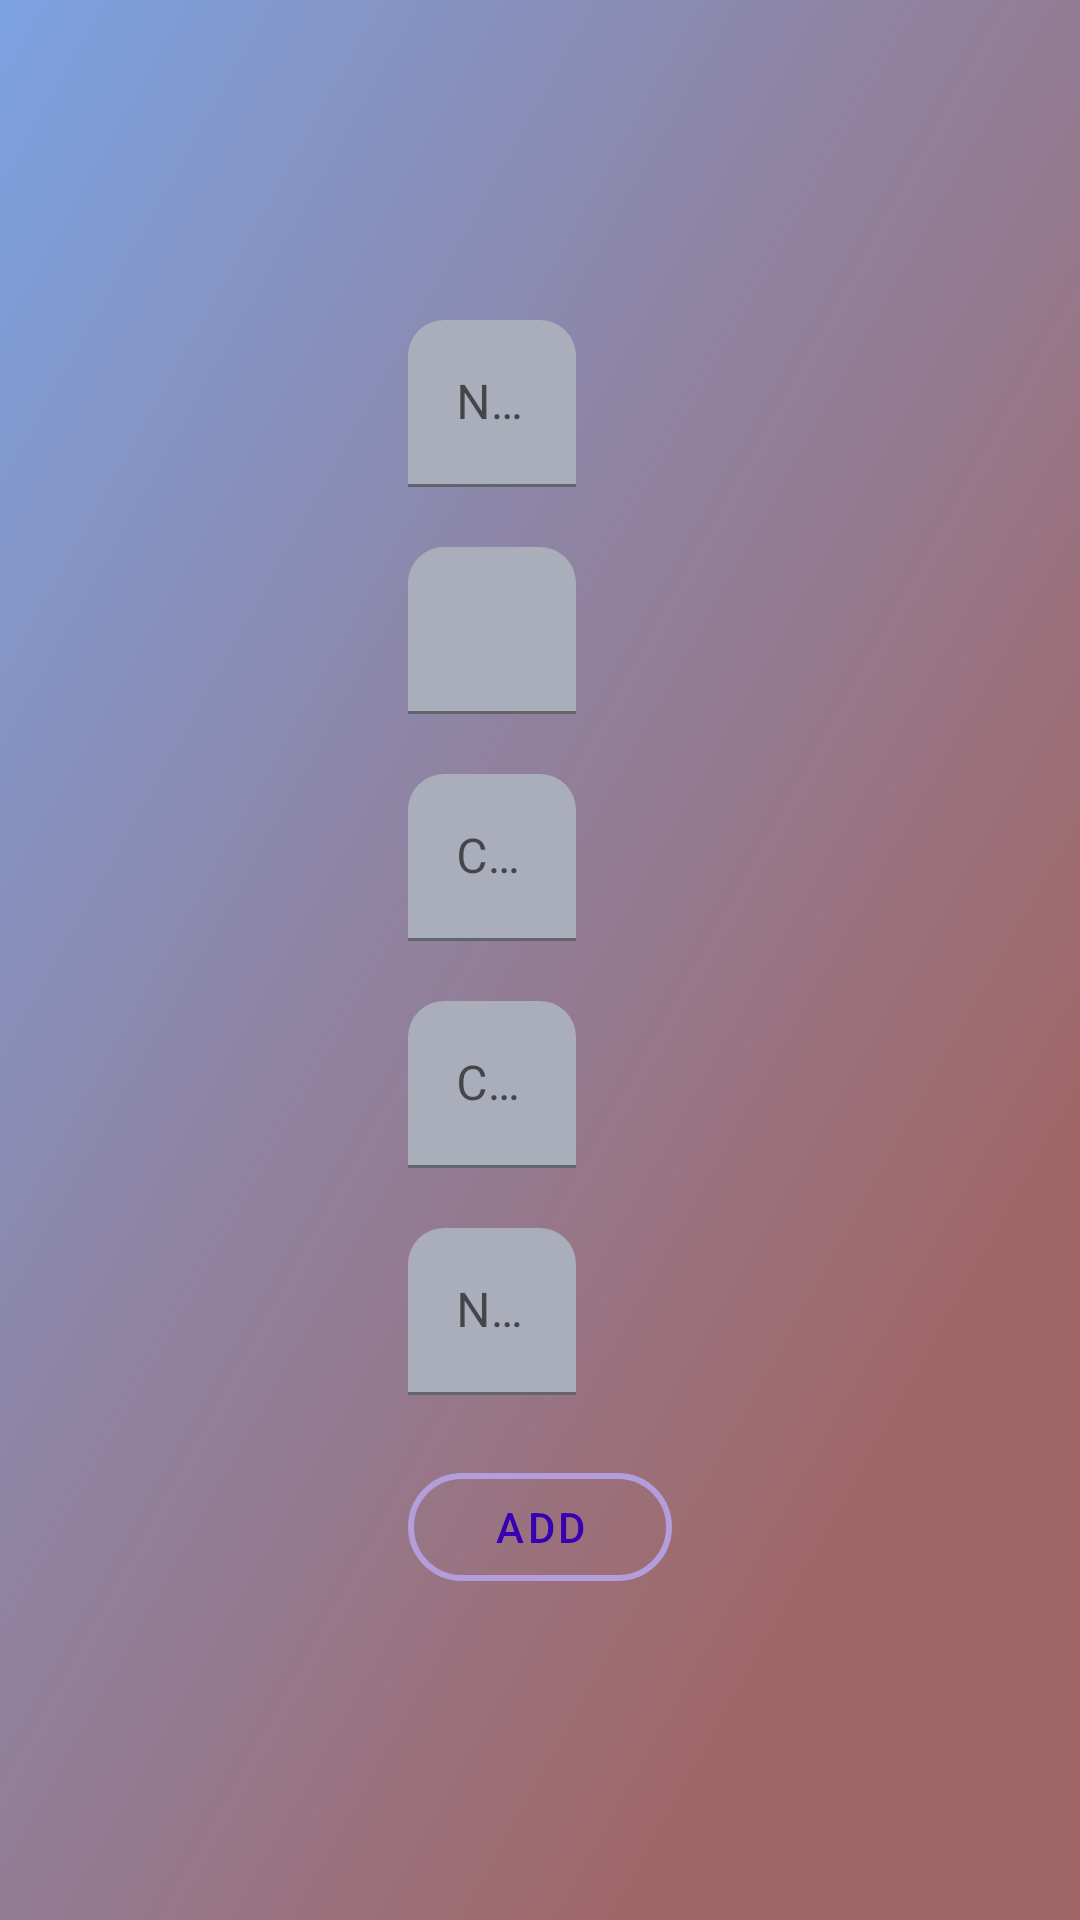

Here is an Android app screen rendered from its layout file. Give the layout XML and the strings, colors and styles it references.
<!-- AndroidManifest.xml: activity theme AppTheme.NoActionBar -->
<!-- res/layout/activity_custome_item.xml -->
<?xml version="1.0" encoding="utf-8"?>
<RelativeLayout xmlns:android="http://schemas.android.com/apk/res/android"
    xmlns:app="http://schemas.android.com/apk/res-auto"
    xmlns:tools="http://schemas.android.com/tools"
    android:layout_width="match_parent"
    android:layout_height="match_parent"
    tools:context=".Activities.CustomeItemActivity"
    android:background="@drawable/custom_item_back"
    android:gravity="center"
    android:fitsSystemWindows="true"
    >



        <com.google.android.material.textfield.TextInputLayout
            android:id="@+id/item_EDT_name"
            android:layout_width="wrap_content"
            android:layout_height="wrap_content"
            android:layout_margin="10dp"
            android:hint="@string/item_name"
            app:boxCornerRadiusTopEnd="12dp"
            app:boxBackgroundColor="@color/light_grey"
            app:boxCornerRadiusTopStart="12dp">

            <com.google.android.material.textfield.TextInputEditText
                android:layout_width="wrap_content"
                android:layout_height="wrap_content"
                android:ems="10"
                android:inputType="text" />
        </com.google.android.material.textfield.TextInputLayout>

        <com.google.android.material.textfield.TextInputLayout
            android:id="@+id/item_EDT_weightOrAmount"
            android:layout_width="wrap_content"
            android:layout_height="wrap_content"
            android:layout_margin="10dp"
            android:hint="@string/item_weight_grams"
            app:boxCornerRadiusTopEnd="12dp"
            app:boxBackgroundColor="@color/light_grey"
            android:layout_below="@id/item_EDT_name"
            app:boxCornerRadiusTopStart="12dp">

            <com.google.android.material.textfield.TextInputEditText
                android:layout_width="wrap_content"
                android:layout_height="wrap_content"
                android:ems="10"
                android:inputType="phone" />
        </com.google.android.material.textfield.TextInputLayout>

    <com.google.android.material.textfield.TextInputLayout
        android:id="@+id/item_EDT_calories"
        android:layout_width="wrap_content"
        android:layout_height="wrap_content"
        android:layout_margin="10dp"
        android:hint="@string/item_calories"
        app:boxCornerRadiusTopEnd="12dp"
        app:boxBackgroundColor="@color/light_grey"
        android:layout_below="@id/item_EDT_weightOrAmount"
        app:boxCornerRadiusTopStart="12dp">

        <com.google.android.material.textfield.TextInputEditText
            android:layout_width="wrap_content"
            android:layout_height="wrap_content"
            android:ems="10"
            android:inputType="phone" />
    </com.google.android.material.textfield.TextInputLayout>

    <com.google.android.material.textfield.TextInputLayout
        android:id="@+id/item_EDT_time"
        android:layout_width="wrap_content"
        android:layout_height="wrap_content"
        android:layout_margin="10dp"
        android:hint="@string/item_duration"
        app:boxCornerRadiusTopEnd="12dp"
        app:boxBackgroundColor="@color/light_grey"
        android:layout_below="@id/item_EDT_calories"
        app:boxCornerRadiusTopStart="12dp"
        android:visibility="gone"
        >

        <com.google.android.material.textfield.TextInputEditText
            android:layout_width="wrap_content"
            android:layout_height="wrap_content"
            android:ems="10"
            android:inputType="phone" />
    </com.google.android.material.textfield.TextInputLayout>

    <com.google.android.material.textfield.TextInputLayout
        android:id="@+id/item_EDT_caloriesPerHour"
        android:layout_width="wrap_content"
        android:layout_height="wrap_content"
        android:layout_margin="10dp"
        android:hint="@string/item_calories_per_hour"
        app:boxCornerRadiusTopEnd="12dp"
        app:boxBackgroundColor="@color/light_grey"
        android:layout_below="@id/item_EDT_time"
        app:boxCornerRadiusTopStart="12dp"
        android:visibility="gone"
        >

        <com.google.android.material.textfield.TextInputEditText
            android:layout_width="wrap_content"
            android:layout_height="wrap_content"
            android:ems="10"
            android:inputType="phone" />
    </com.google.android.material.textfield.TextInputLayout>

        <com.google.android.material.textfield.TextInputLayout
            android:id="@+id/item_EDT_carbs"
            android:layout_width="wrap_content"
            android:layout_height="wrap_content"
            android:layout_margin="10dp"
            android:hint="@string/item_carbs"
            app:boxCornerRadiusTopEnd="12dp"
            app:boxBackgroundColor="@color/light_grey"
            android:layout_below="@id/item_EDT_caloriesPerHour"
            app:boxCornerRadiusTopStart="12dp">

            <com.google.android.material.textfield.TextInputEditText
                android:layout_width="wrap_content"
                android:layout_height="wrap_content"
                android:ems="10"
                android:inputType="phone" />
        </com.google.android.material.textfield.TextInputLayout>


        <com.google.android.material.textfield.TextInputLayout
            android:id="@+id/item_EDT_notes"
            android:layout_width="wrap_content"
            android:layout_height="wrap_content"
            android:layout_margin="10dp"
            android:hint="@string/item_notes"
            app:boxCornerRadiusTopEnd="12dp"
            app:boxBackgroundColor="@color/light_grey"
            android:layout_below="@id/item_EDT_carbs"
            app:boxCornerRadiusTopStart="12dp">

            <com.google.android.material.textfield.TextInputEditText
                android:layout_width="wrap_content"
                android:layout_height="wrap_content"
                android:ems="10"
                android:inputType="text" />
        </com.google.android.material.textfield.TextInputLayout>

        <com.google.android.material.button.MaterialButton
            android:id="@+id/item_BTN_save"
            style="@style/Widget.MaterialComponents.Button.OutlinedButton"
            android:layout_width="wrap_content"
            android:layout_height="wrap_content"
            android:layout_margin="10dp"
            android:text="@string/add"
            app:cornerRadius="50dp"
            app:strokeWidth="2dp"
            app:strokeColor="@color/purple_200"
            android:textColor="@color/purple_700"
            android:layout_below="@id/item_EDT_notes"
            />


</RelativeLayout>
<!-- resources referenced by this layout -->
<resources>
  <color name="light_grey">#AAAEBA</color>
  <color name="purple_200">#B39DDB</color>
  <color name="purple_700">#FF3700B3</color>
  <!-- drawable custom_item_back (drawable) -->
  <?xml version="1.0" encoding="utf-8"?>
  <vector android:height="108dp"
      android:width="108dp"
      android:viewportHeight="108"
      android:viewportWidth="108"
      xmlns:android="http://schemas.android.com/apk/res/android"
      xmlns:aapt="http://schemas.android.com/aapt">
  
      <path
          android:fillType="evenOdd"
          android:pathData="M0,0h108v108h-108z">
  
          <aapt:attr name="android:fillColor">
              <gradient
                  android:startX="0"
                  android:endX="108"
                  android:startY="0"
                  android:endY="108"
                  android:type="linear">
                  <item
                      android:color="#7CA2E1"
                      android:offset="0.0" />
                  <item
                      android:color="#A16666"
                      android:offset="0.8" />
              </gradient>
          </aapt:attr>
      </path>
  </vector>
  <string name="add">Add</string>
  <string name="item_calories">Calories</string>
  <string name="item_calories_per_hour">קלוריות שנשרפו (בערך)</string>
  <string name="item_carbs">Carbs (optional)</string>
  <string name="item_duration">Duration (minutes)</string>
  <string name="item_name">Name of</string>
  <string name="item_notes">Notes (optional)</string>
  <string name="item_weight_grams">Weight (grams)</string>
  <style name="AppTheme.NoActionBar" parent="Theme.BHBHBeHealthyBeHappy">
          <item name="windowActionBar">false</item>
          <item name="windowNoTitle">true</item>
          <item name="android:windowFullscreen">true</item>
      </style>
  <style name="Theme.BHBHBeHealthyBeHappy" parent="Theme.MaterialComponents.DayNight.DarkActionBar">
          
          <item name="colorPrimary">@color/orange_500</item>
          <item name="colorPrimaryVariant">@color/orange_700</item>
          <item name="colorOnPrimary">@color/white</item>
          
          <item name="colorSecondary">@color/teal_200</item>
          <item name="colorSecondaryVariant">@color/teal_700</item>
          <item name="colorOnSecondary">@color/black</item>
          
          <item name="android:statusBarColor" tools:targetApi="l">?attr/colorPrimaryVariant</item>
          
      </style>
  <color name="orange_500">#FF5722</color>
  <color name="orange_700">#E64A19</color>
  <color name="white">#FFFFFFFF</color>
  <color name="teal_200">#FF03DAC5</color>
  <color name="teal_700">#FF018786</color>
  <color name="black">#FF000000</color>
</resources>
